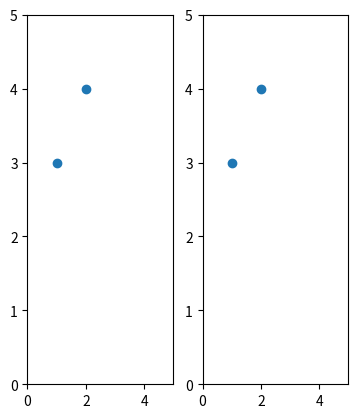

Source code (Python):
# -*- coding: utf-8 -*-
"""
Created on Fri Mar 29 16:14:43 2019

[redacted]
"""

import matplotlib.pyplot as plt

ax1 = plt.subplot(131)
ax1.scatter([1, 2], [3, 4])
ax1.set_xlim([0, 5])
ax1.set_ylim([0, 5])


ax2 = plt.subplot(132)
ax2.scatter([1, 2],[3, 4])
ax2.set_xlim([0, 5])
ax2.set_ylim([0, 5])